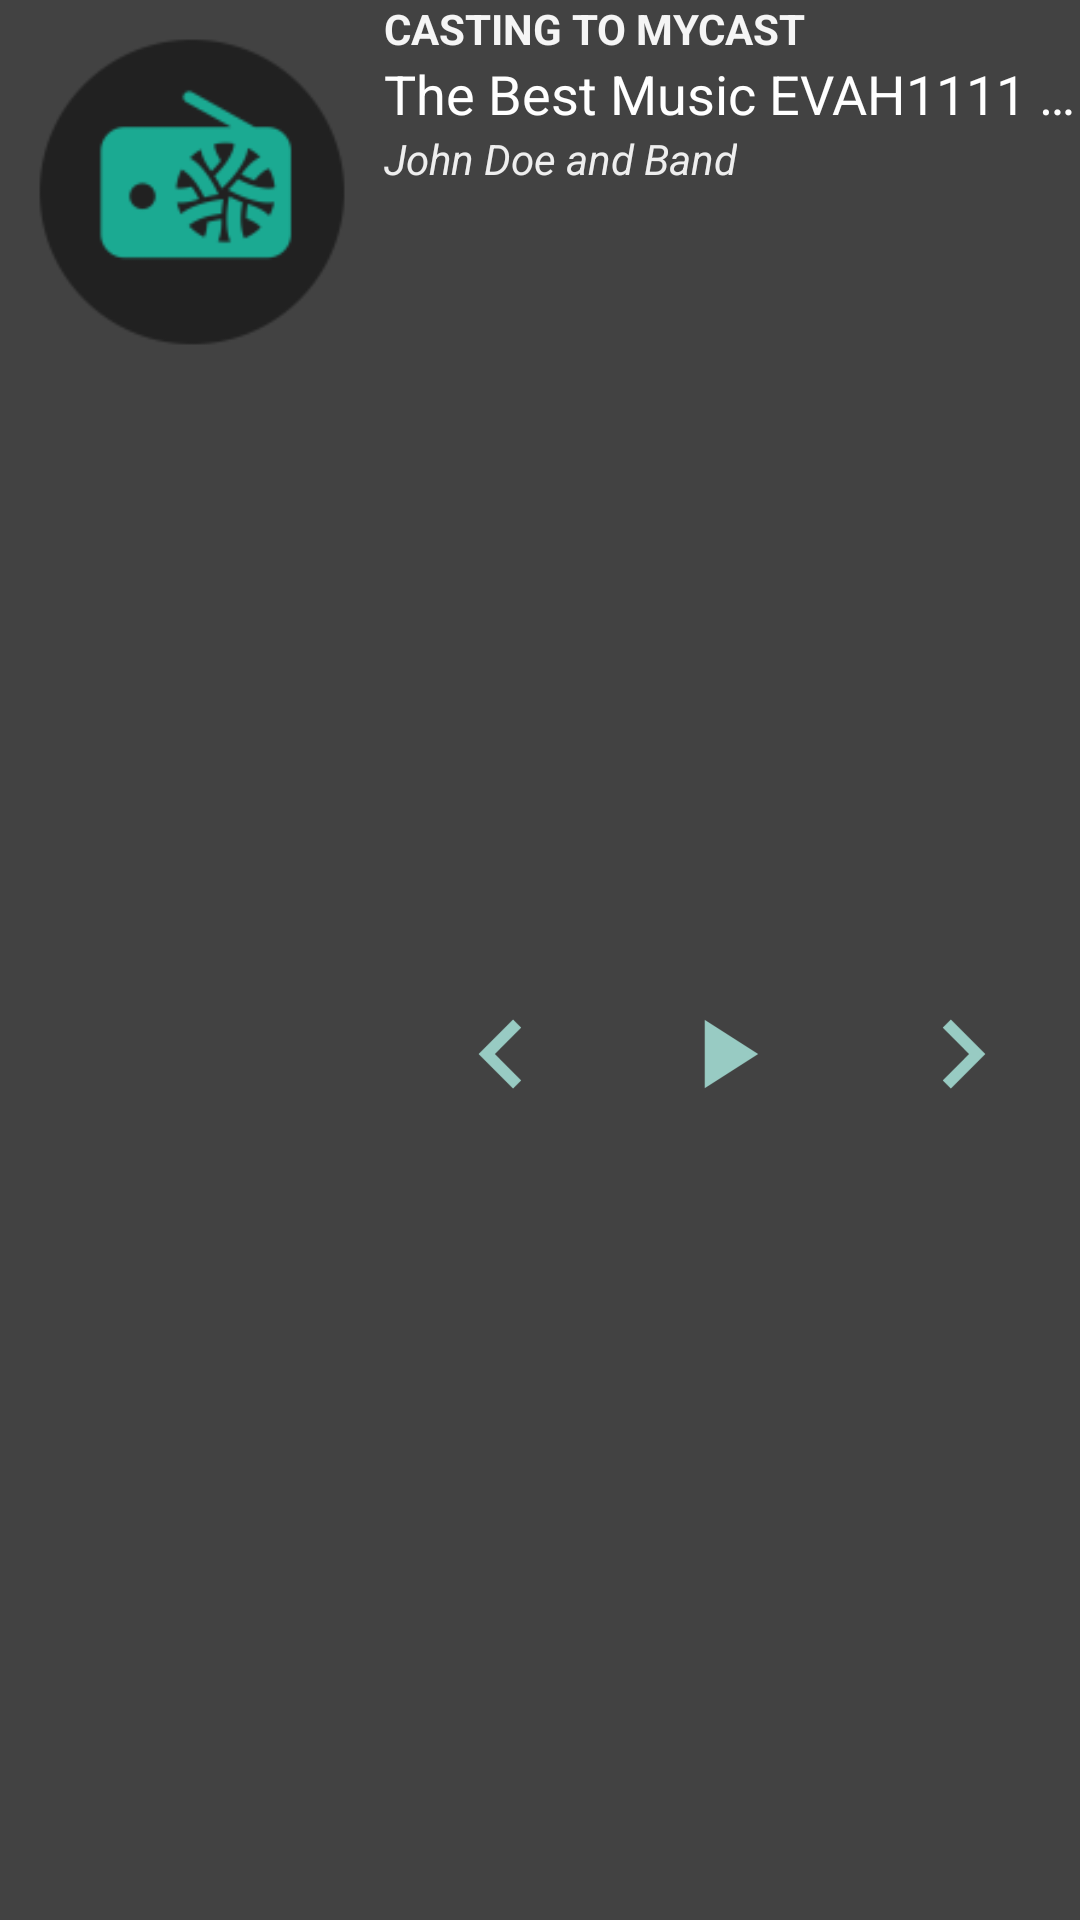

Layout XML and referenced resources for this Android screen:
<!-- AndroidManifest.xml: application theme AppTheme -->
<!-- res/layout/notification_expanded.xml -->
<?xml version="1.0" encoding="utf-8"?>
<RelativeLayout xmlns:android="http://schemas.android.com/apk/res/android"
                xmlns:tools="http://schemas.android.com/tools"
                android:layout_width="match_parent"

                android:background="@color/colorPrimary"
                android:layout_height="128dp">

    <LinearLayout
        android:id="@+id/content"
        android:layout_width="wrap_content"
        android:layout_height="wrap_content"
        android:orientation="vertical"
        android:layout_centerVertical="false"
        android:layout_margin="@dimen/playback_controls_albumart_horizontal_margin"
        android:layout_toEndOf="@+id/album_art">

        <TextView
            android:id="@+id/extra_info"
            android:text="casting to MyCast"
            android:ellipsize="end"
            android:maxLines="1"
            android:layout_width="wrap_content"
            android:layout_height="wrap_content"
            android:visibility="visible"
            android:contentDescription="@string/currently_playing_extra_info"
            android:textAppearance="?android:attr/textAppearanceSmall"
            android:textColor="@color/colorTextAccent"
            android:textAllCaps="true"
            android:textStyle="normal|bold"/>

        <TextView
            android:id="@+id/title"
            android:text="The Best Music EVAH1111 THE BEST"
            android:ellipsize="end"
            android:maxLines="1"
            android:layout_width="wrap_content"
            android:layout_height="wrap_content"
            android:contentDescription="@string/currently_playing_song"
            android:textAppearance="?android:attr/textAppearanceMedium"
            android:textColor="?android:attr/textColorPrimary"/>
        <TextView
            android:id="@+id/artist"
            android:text="John Doe and Band"
            android:ellipsize="end"
            android:maxLines="1"
            android:layout_width="wrap_content"
            android:layout_height="wrap_content"
            android:contentDescription="@string/currently_playing_artist"
            android:textAppearance="?android:attr/textAppearanceSmall"
            android:textStyle="normal|italic"/>
    </LinearLayout>


    <LinearLayout
        android:orientation="horizontal"
        android:layout_width="match_parent"
        android:layout_height="wrap_content"
        android:layout_below="@+id/content"
        android:layout_alignParentStart="false"
        android:layout_alignParentBottom="true"
        android:layout_toEndOf="@+id/album_art">

        <ImageButton
            android:layout_height="match_parent"
            android:id="@+id/notification_prev"
            android:src="@drawable/ic_notif_prev_new"
            android:elevation="20dp"
            android:background="#00ffffff"
            android:layout_gravity="center_vertical"
            android:layout_weight="1"
            android:layout_width="wrap_content"/>

        <ImageButton
            android:id="@+id/notification_play"
            android:src="@drawable/ic_notif_play_new"
            android:layout_width="wrap_content"
            android:layout_height="match_parent"
            android:elevation="20dp"
            android:background="#00ffffff"
            android:layout_gravity="center_vertical"
            android:visibility="visible"
            android:layout_weight="1"/>

        <ImageButton
            android:id="@+id/notification_next"

            android:layout_width="wrap_content"
            android:layout_height="match_parent"
            android:src="@drawable/ic_notif_next_new"
            android:elevation="20dp"
            android:background="#00ffffff"
            android:layout_gravity="center_vertical"
            android:layout_weight="1"/>
    </LinearLayout>

    <ImageView
        android:id="@+id/album_art"
        android:scaleType="fitCenter"
        android:src="@mipmap/ic_launcher"
        android:layout_height="116dp"
        android:layout_width="116dp"
        android:layout_margin="6dp"/>
</RelativeLayout>
<!-- resources referenced by this layout -->
<resources>
  <color name="colorPrimary">#424242</color>
  <color name="colorTextAccent">#f5f5f5</color>
  <!-- drawable ic_notif_next_new: png bitmap (drawable-hdpi, 509 bytes) -->
  <!-- drawable ic_notif_play_new: png bitmap (drawable-hdpi, 521 bytes) -->
  <!-- drawable ic_notif_prev_new: png bitmap (drawable-hdpi, 501 bytes) -->
  <!-- mipmap ic_launcher: png bitmap (mipmap-hdpi, 1820 bytes) -->
  <string name="currently_playing_artist">Artist of currently playing song</string>
  <string name="currently_playing_extra_info">Extra info for currently playing song</string>
  <string name="currently_playing_song">Song currently playing</string>
  <style name="AppTheme" parent="Theme.AppCompat.NoActionBar">
          
          <item name="colorPrimary">@color/colorPrimary</item>
          <item name="colorPrimaryDark">@color/colorPrimaryDark</item>
          <item name="colorAccent">@color/colorAccent</item>
          <item name="android:textColor">@color/colorText</item>
          <item name="android:textColorHighlight">@color/colorTextAccent</item>
          <item name="android:windowActionBar">false</item>
          <item name="android:windowContentTransitions">true</item>
  
  
      </style>
  <color name="colorPrimaryDark">#212121</color>
  <color name="colorAccent">#009688</color>
  <color name="colorText">#eeeeee</color>
</resources>
